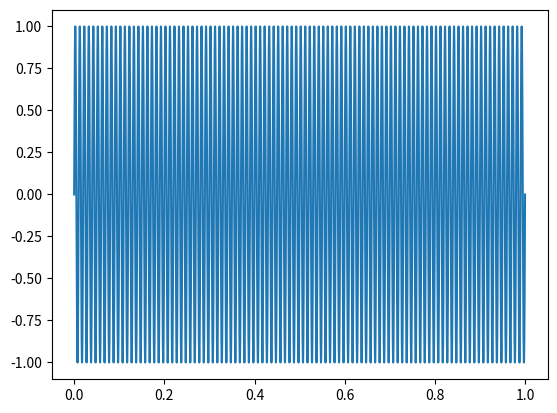

Write the Python code that produced this figure.
import numpy as np
import matplotlib.pyplot as plt

SAMPLE_RATE = 48000
nSecs = 1
freq = 100

t = np.linspace(0,nSecs, SAMPLE_RATE*nSecs)

y = np.sin(t * 2 * np.pi * freq)

plt.plot(t,y)
plt.show()

nVals = len(y)
with open('sineWave.csv', 'w') as file:
  for i, val in enumerate(y):
    file.write(f"{val}")
    if i != nVals - 1:
      file.write(",\n")
    
print("Wrote to file")
